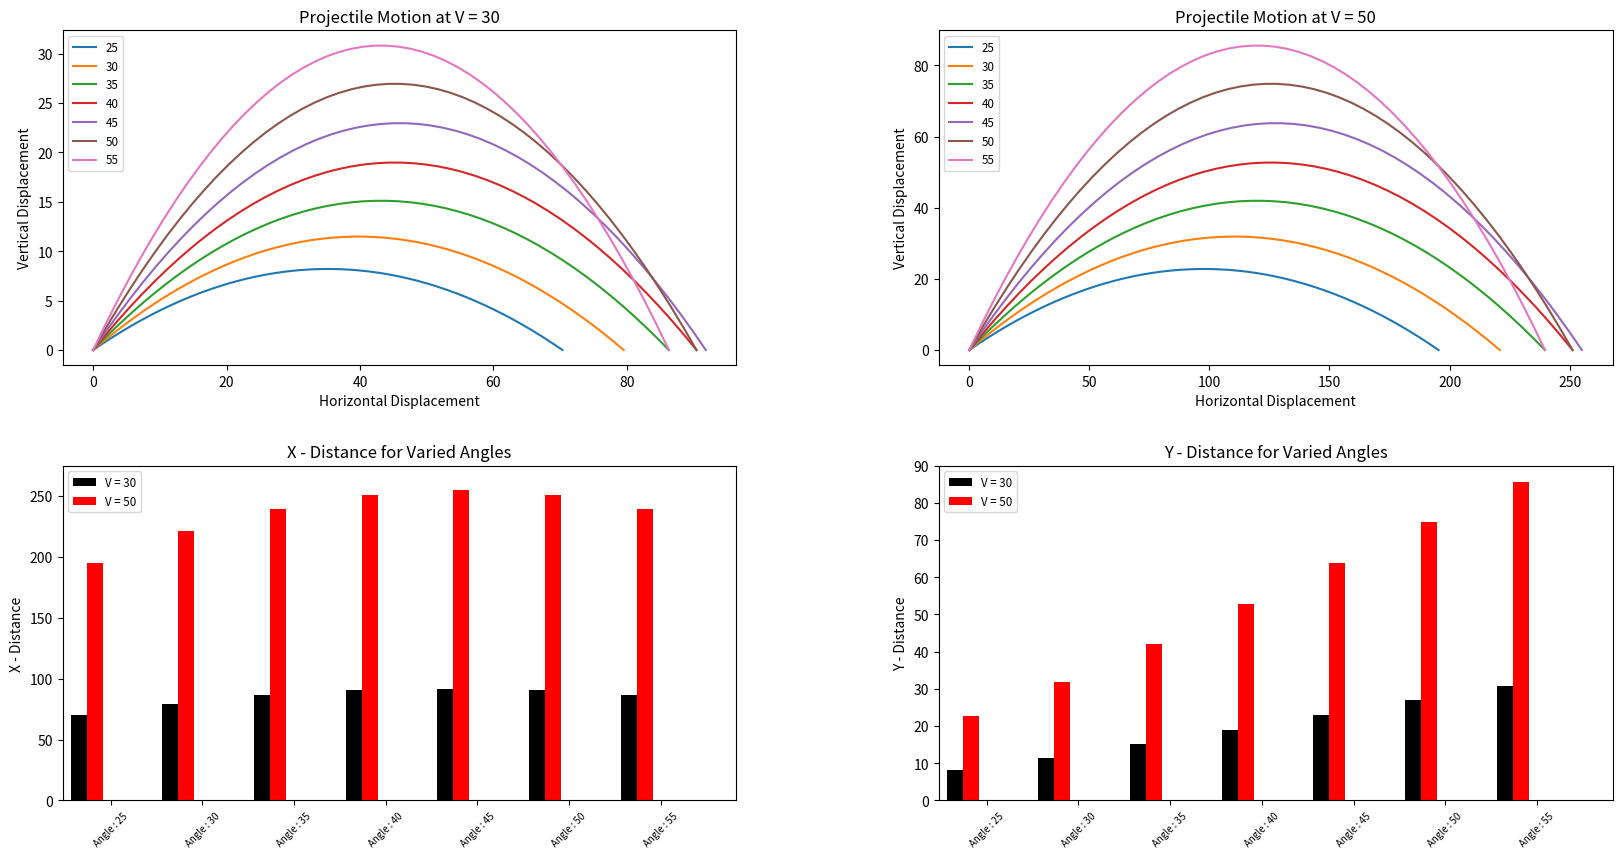

The matplotlib source for this figure:
# -*- coding: utf-8 -*-
"""
Created on Fri Apr 29 14:52:24 2022

@author: David Luby

# CS 410P - Program assignment 8P


# create program to plot vertical vs horizontal displacement for projectile
    # for vInitial of 30 then 50
    # for angles of 25-60 (25-55)
    # then two bar plots with horizontal vs angle and vertical vs angle
        # for both velocities
"""

import numpy as np
import matplotlib.pyplot as plt
import math

# initializing given variables
theta = np.arange(25,60,5)
thetaR = theta*np.pi/180
velocity = np.array([30,50])
time = []

# determining time intervals
i = -1
while i < 1:
    i +=1
    j = -1
    t = []
    while j < len(thetaR)-1:
        j +=1
        t.append(2*velocity[i]*math.sin(thetaR[j])/9.8)
    time.append(t)

def timeArr(t,i):
    t = []
    j = -1
    while j < len(time[i])-1:
        j +=1
        t.append(np.linspace(0,time[i][j],50))
    return(t)
 
t30 = timeArr(t[0],0)
t50 = timeArr(t[1],1)

# kinematic function
def kinemats(t,theta,velocity,j):
    xFin = []
    yFin = []
    i = -1
    while i < len(thetaR)-1:
        i +=1
        k = -1
        x = []
        y = []
        while k < len(t[0][:])-1:
            k +=1
            x.append(velocity[j]*(t[i][k])*math.cos(theta[i]))
            y.append(velocity[j]*(t[i][k])*math.sin(theta[i]) -.5*9.8*(t[i][k])**2)
        xFin.append(x)
        yFin.append(y)
        
    return(xFin,yFin)

x30,y30 = kinemats(t30,thetaR,velocity,0)
x50,y50 = kinemats(t50,thetaR,velocity,1)

# maximum function
def maxV(x,y):
    xM = []
    yM = []
    i=-1
    while i < len(x)-1:
        i +=1
        xM.append(max(x[i]))
        yM.append(max(y[i]))
    return(xM,yM)

xM,yM = maxV(x30,y30)
xM50, yM50 = maxV(x50,y50)
        
# projectile plots

i = -1
fig = plt.figure(figsize=(20,10))
fig.subplots_adjust(hspace=.3, wspace=.3)

ax = fig.add_subplot(2,2,1)
i = 0
leg = []
while i < len(x30):
    plt.plot(x30[i],y30[i])
    leg.append(str(theta[i]))
    i +=1
ax.set_title('Projectile Motion at V = 30')
ax.set_ylabel('Vertical Displacement')
ax.set_xlabel('Horizontal Displacement')
ax.legend(leg,loc='upper left',fontsize='small')

ax = fig.add_subplot(2,2,2)
i = 0
while i < len(x30):
    plt.plot(x50[i],y50[i])
    i +=1
ax.set_title('Projectile Motion at V = 50')
ax.set_ylabel('Vertical Displacement')
ax.set_xlabel('Horizontal Displacement')
ax.legend(leg,loc='upper left',fontsize='small')

# bar graphs
ax = fig.add_subplot(2,2,3)
n = len(xM)
ind = np.arange(n)
width = .175


ax.set_xlim(-width,n+width)
ax.set_ylim(0,275 )
ax.set_ylabel('X - Distance')
ax.set_xticks(ind+2*width)
i = -1
ticks = []
while i < n-1:
    i +=1
    ticks.append('Angle : '+str(theta[i]))
xTicks = ax.set_xticklabels(ticks)
plt.setp(xTicks,rotation = 45,fontsize = 7)

bBars = ax.bar(ind,xM,width,color="black")
rBars = ax.bar(ind+width,xM50,width,color="red")
ax.set_title('X - Distance for Varied Angles')
ax.legend((bBars[0],rBars[0]),('V = 30','V = 50'),loc ='upper left',
          fontsize = 'small') 

# bar 2
ax = fig.add_subplot(2,2,4)
n = len(xM)
ind = np.arange(n)
width = .175


ax.set_xlim(-width,n+width)
ax.set_ylim(0,90 )
ax.set_ylabel('Y - Distance')
ax.set_xticks(ind+2*width)
i = -1
ticks = []
while i < n-1:
    i +=1
    ticks.append('Angle : '+str(theta[i]))
xTicks = ax.set_xticklabels(ticks)
plt.setp(xTicks,rotation = 45,fontsize = 7)

bBars = ax.bar(ind,yM,width,color="black")
rBars = ax.bar(ind+width,yM50,width,color="red")
ax.set_title('Y - Distance for Varied Angles')
ax.legend((bBars[0],rBars[0]),('V = 30','V = 50'),loc ='upper left',
          fontsize = 'small') 

plt.show()







